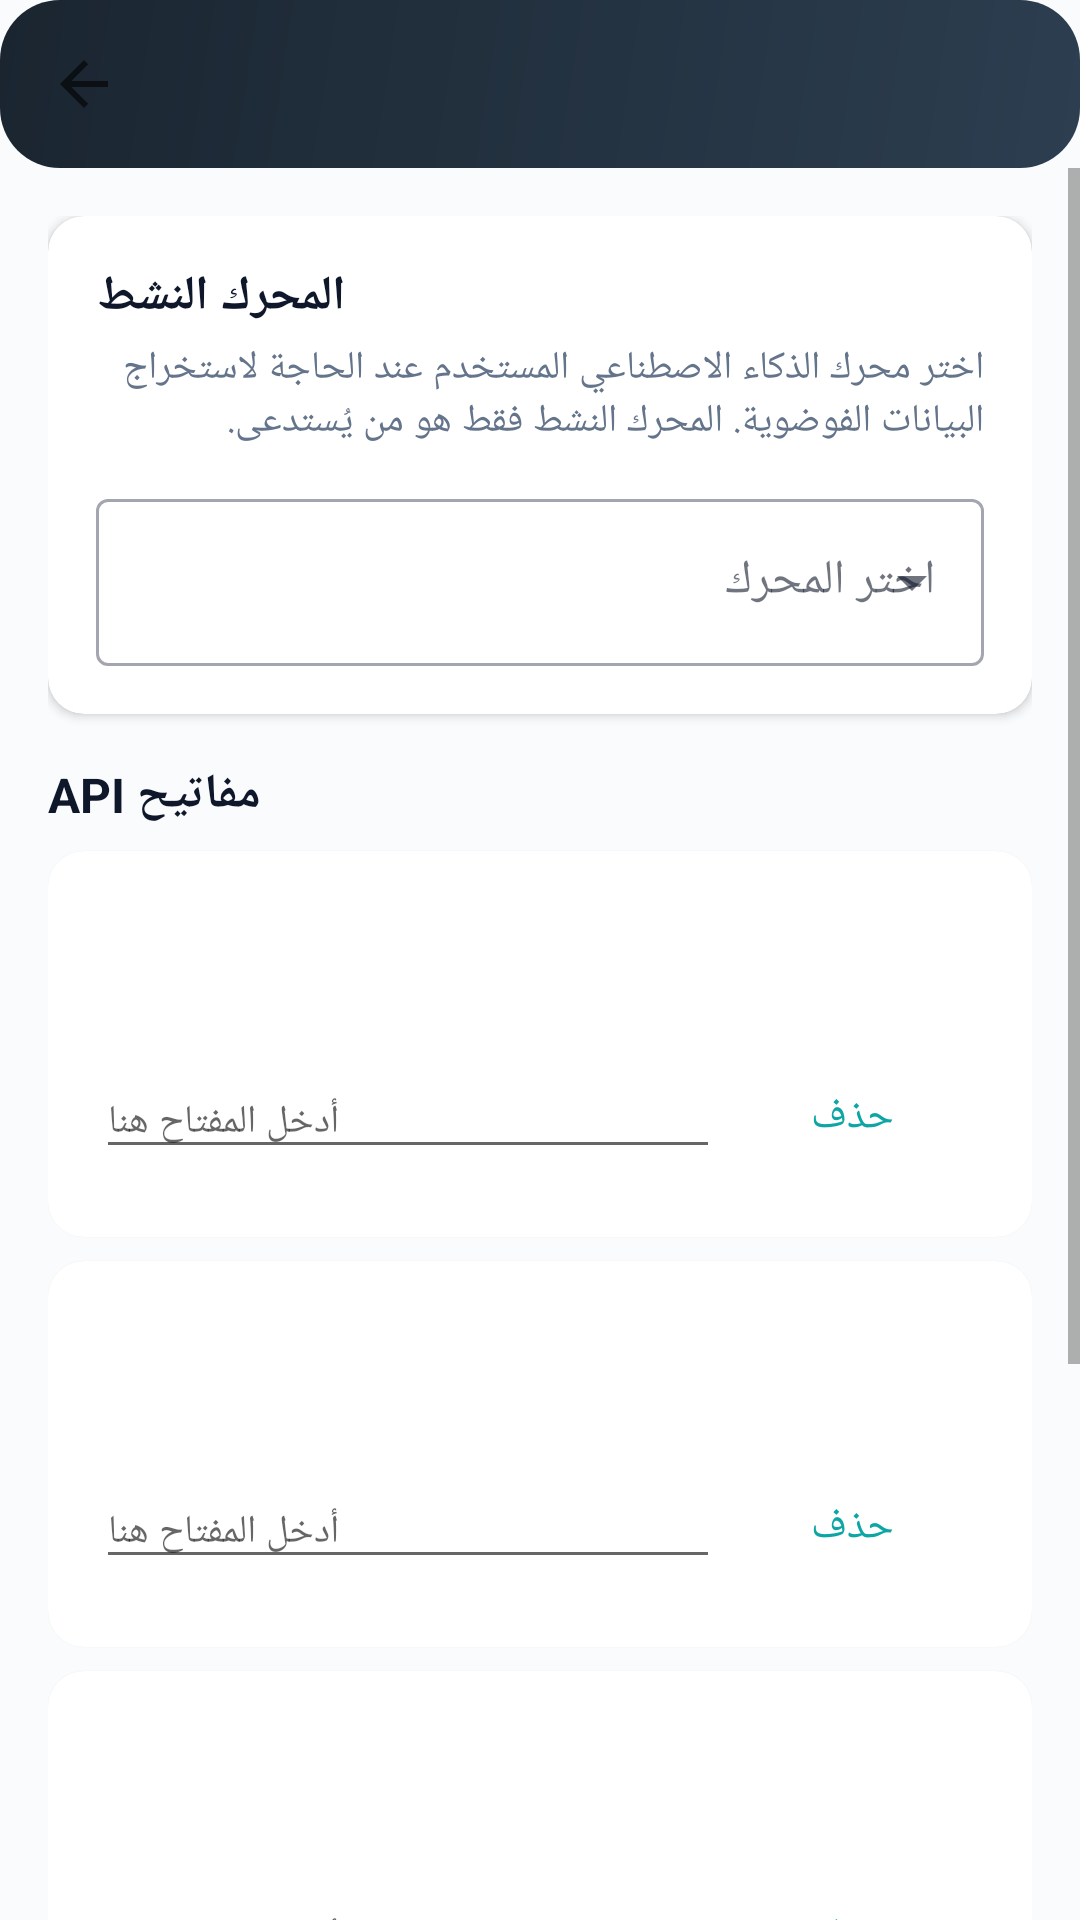

This screen was rendered from an Android layout file. Write that file and the resources it references.
<!-- AndroidManifest.xml: application theme Theme.ReceiptScanner -->
<!-- res/layout/activity_settings.xml -->
<?xml version="1.0" encoding="utf-8"?>
<LinearLayout xmlns:android="http://schemas.android.com/apk/res/android"
    xmlns:app="http://schemas.android.com/apk/res-auto"
    android:layout_width="match_parent"
    android:layout_height="match_parent"
    android:orientation="vertical"
    android:background="@color/background">

    <androidx.appcompat.widget.Toolbar
        android:id="@+id/settingsToolbar"
        android:layout_width="match_parent"
        android:layout_height="?attr/actionBarSize"
        android:background="@drawable/gradient_hero"
        app:titleTextColor="#FFFFFF"
        app:navigationIcon="?attr/homeAsUpIndicator" />

    <ScrollView
        android:layout_width="match_parent"
        android:layout_height="match_parent">

        <LinearLayout
            android:layout_width="match_parent"
            android:layout_height="wrap_content"
            android:orientation="vertical"
            android:padding="16dp">

            
            <com.google.android.material.card.MaterialCardView
                android:layout_width="match_parent"
                android:layout_height="wrap_content"
                android:layout_marginBottom="16dp"
                app:cardCornerRadius="12dp"
                app:cardElevation="2dp">

                <LinearLayout
                    android:layout_width="match_parent"
                    android:layout_height="wrap_content"
                    android:orientation="vertical"
                    android:padding="16dp">

                    <TextView
                        android:layout_width="wrap_content"
                        android:layout_height="wrap_content"
                        android:text="@string/settings_active_engine_title"
                        android:textStyle="bold"
                        android:textSize="16sp"
                        android:textColor="@color/text_primary" />

                    <TextView
                        android:layout_width="wrap_content"
                        android:layout_height="wrap_content"
                        android:layout_marginTop="4dp"
                        android:text="@string/settings_active_engine_desc"
                        android:textSize="13sp"
                        android:textColor="@color/text_secondary" />

                    <com.google.android.material.textfield.TextInputLayout
                        style="@style/Widget.MaterialComponents.TextInputLayout.OutlinedBox.ExposedDropdownMenu"
                        android:layout_width="match_parent"
                        android:layout_height="wrap_content"
                        android:layout_marginTop="12dp"
                        android:hint="@string/settings_active_engine_hint">

                        <AutoCompleteTextView
                            android:id="@+id/spinnerEngine"
                            android:layout_width="match_parent"
                            android:layout_height="wrap_content"
                            android:inputType="none" />
                    </com.google.android.material.textfield.TextInputLayout>
                </LinearLayout>
            </com.google.android.material.card.MaterialCardView>

            
            <TextView
                android:layout_width="wrap_content"
                android:layout_height="wrap_content"
                android:text="@string/settings_keys_section"
                android:textStyle="bold"
                android:textSize="16sp"
                android:textColor="@color/text_primary"
                android:layout_marginBottom="8dp" />

            
            <include
                android:id="@+id/cardClaude"
                layout="@layout/card_api_key"
                android:layout_width="match_parent"
                android:layout_height="wrap_content"
                android:layout_marginBottom="8dp" />

            
            <include
                android:id="@+id/cardGemini"
                layout="@layout/card_api_key"
                android:layout_width="match_parent"
                android:layout_height="wrap_content"
                android:layout_marginBottom="8dp" />

            
            <include
                android:id="@+id/cardGroq"
                layout="@layout/card_api_key"
                android:layout_width="match_parent"
                android:layout_height="wrap_content"
                android:layout_marginBottom="8dp" />

            
            <include
                android:id="@+id/cardHuggingFace"
                layout="@layout/card_api_key"
                android:layout_width="match_parent"
                android:layout_height="wrap_content"
                android:layout_marginBottom="16dp" />

            <TextView
                android:layout_width="match_parent"
                android:layout_height="wrap_content"
                android:text="@string/settings_security_note"
                android:textSize="12sp"
                android:textColor="@color/text_secondary"
                android:padding="12dp" />

        </LinearLayout>
    </ScrollView>
</LinearLayout>
<!-- res/layout/card_api_key.xml (included above) -->
<?xml version="1.0" encoding="utf-8"?>
<com.google.android.material.card.MaterialCardView xmlns:android="http://schemas.android.com/apk/res/android"
    xmlns:app="http://schemas.android.com/apk/res-auto"
    android:layout_width="match_parent"
    android:layout_height="wrap_content"
    app:cardCornerRadius="12dp"
    app:cardElevation="1dp">

    <LinearLayout
        android:layout_width="match_parent"
        android:layout_height="wrap_content"
        android:orientation="vertical"
        android:padding="16dp">

        <TextView
            android:id="@+id/textEngineName"
            android:layout_width="wrap_content"
            android:layout_height="wrap_content"
            android:textStyle="bold"
            android:textSize="15sp"
            android:textColor="@color/text_primary" />

        <TextView
            android:id="@+id/textEngineDesc"
            android:layout_width="wrap_content"
            android:layout_height="wrap_content"
            android:layout_marginTop="2dp"
            android:textSize="12sp"
            android:textColor="@color/text_secondary" />

        <LinearLayout
            android:layout_width="match_parent"
            android:layout_height="wrap_content"
            android:layout_marginTop="10dp"
            android:orientation="horizontal"
            android:gravity="center_vertical">

            <EditText
                android:id="@+id/editApiKey"
                android:layout_width="0dp"
                android:layout_height="wrap_content"
                android:layout_weight="1"
                android:inputType="textPassword"
                android:hint="@string/settings_key_hint"
                android:textSize="13sp"
                android:maxLines="1" />

            <com.google.android.material.button.MaterialButton
                android:id="@+id/buttonClearKey"
                style="@style/Widget.MaterialComponents.Button.TextButton"
                android:layout_width="wrap_content"
                android:layout_height="wrap_content"
                android:text="@string/settings_clear_key"
                android:textColor="@color/accent" />
        </LinearLayout>
    </LinearLayout>
</com.google.android.material.card.MaterialCardView>
<!-- resources referenced by this layout -->
<resources>
  <color name="accent">#0EA5A5</color>
  <color name="background">#FAFBFC</color>
  <color name="text_primary">#0F172A</color>
  <color name="text_secondary">#64748B</color>
  <!-- drawable gradient_hero (drawable) -->
  <?xml version="1.0" encoding="utf-8"?>
  <shape xmlns:android="http://schemas.android.com/apk/res/android"
      android:shape="rectangle">
      <gradient
          android:type="linear"
          android:angle="135"
          android:startColor="@color/primary"
          android:endColor="@color/primary_dark" />
      <corners android:radius="20dp" />
  </shape>
  <string name="settings_active_engine_desc">اختر محرك الذكاء الاصطناعي المستخدم عند الحاجة لاستخراج البيانات الفوضوية. المحرك النشط فقط هو من يُستدعى.</string>
  <string name="settings_active_engine_hint">اختر المحرك</string>
  <string name="settings_active_engine_title">المحرك النشط</string>
  <string name="settings_clear_key">حذف</string>
  <string name="settings_key_hint">أدخل المفتاح هنا</string>
  <string name="settings_keys_section">مفاتيح API</string>
  <string name="settings_security_note">🔒 جميع المفاتيح مخزّنة مشفّرة بـ AES-256 عبر Android Keystore على جهازك فقط. لا تُرسل لأي خادم وسيط.</string>
  <style name="Theme.ReceiptScanner" parent="Theme.MaterialComponents.DayNight.NoActionBar">
          <item name="colorPrimary">@color/primary</item>
          <item name="colorPrimaryVariant">@color/primary_dark</item>
          <item name="colorOnPrimary">@color/text_on_primary</item>
          <item name="colorSecondary">@color/accent</item>
          <item name="colorOnSecondary">@color/text_on_accent</item>
          <item name="colorSurface">@color/card_background</item>
          <item name="colorOnSurface">@color/text_primary</item>
          <item name="android:colorBackground">@color/background</item>
          <item name="android:windowBackground">@color/background</item>
          <item name="android:statusBarColor">@color/background</item>
          <item name="android:navigationBarColor">@color/card_background</item>
          <item name="android:windowLightStatusBar">true</item>
      </style>
  <color name="primary">#2C3E50</color>
  <color name="primary_dark">#1A2530</color>
  <color name="text_on_primary">#FFFFFF</color>
  <color name="text_on_accent">#FFFFFF</color>
  <color name="card_background">#FFFFFF</color>
</resources>
